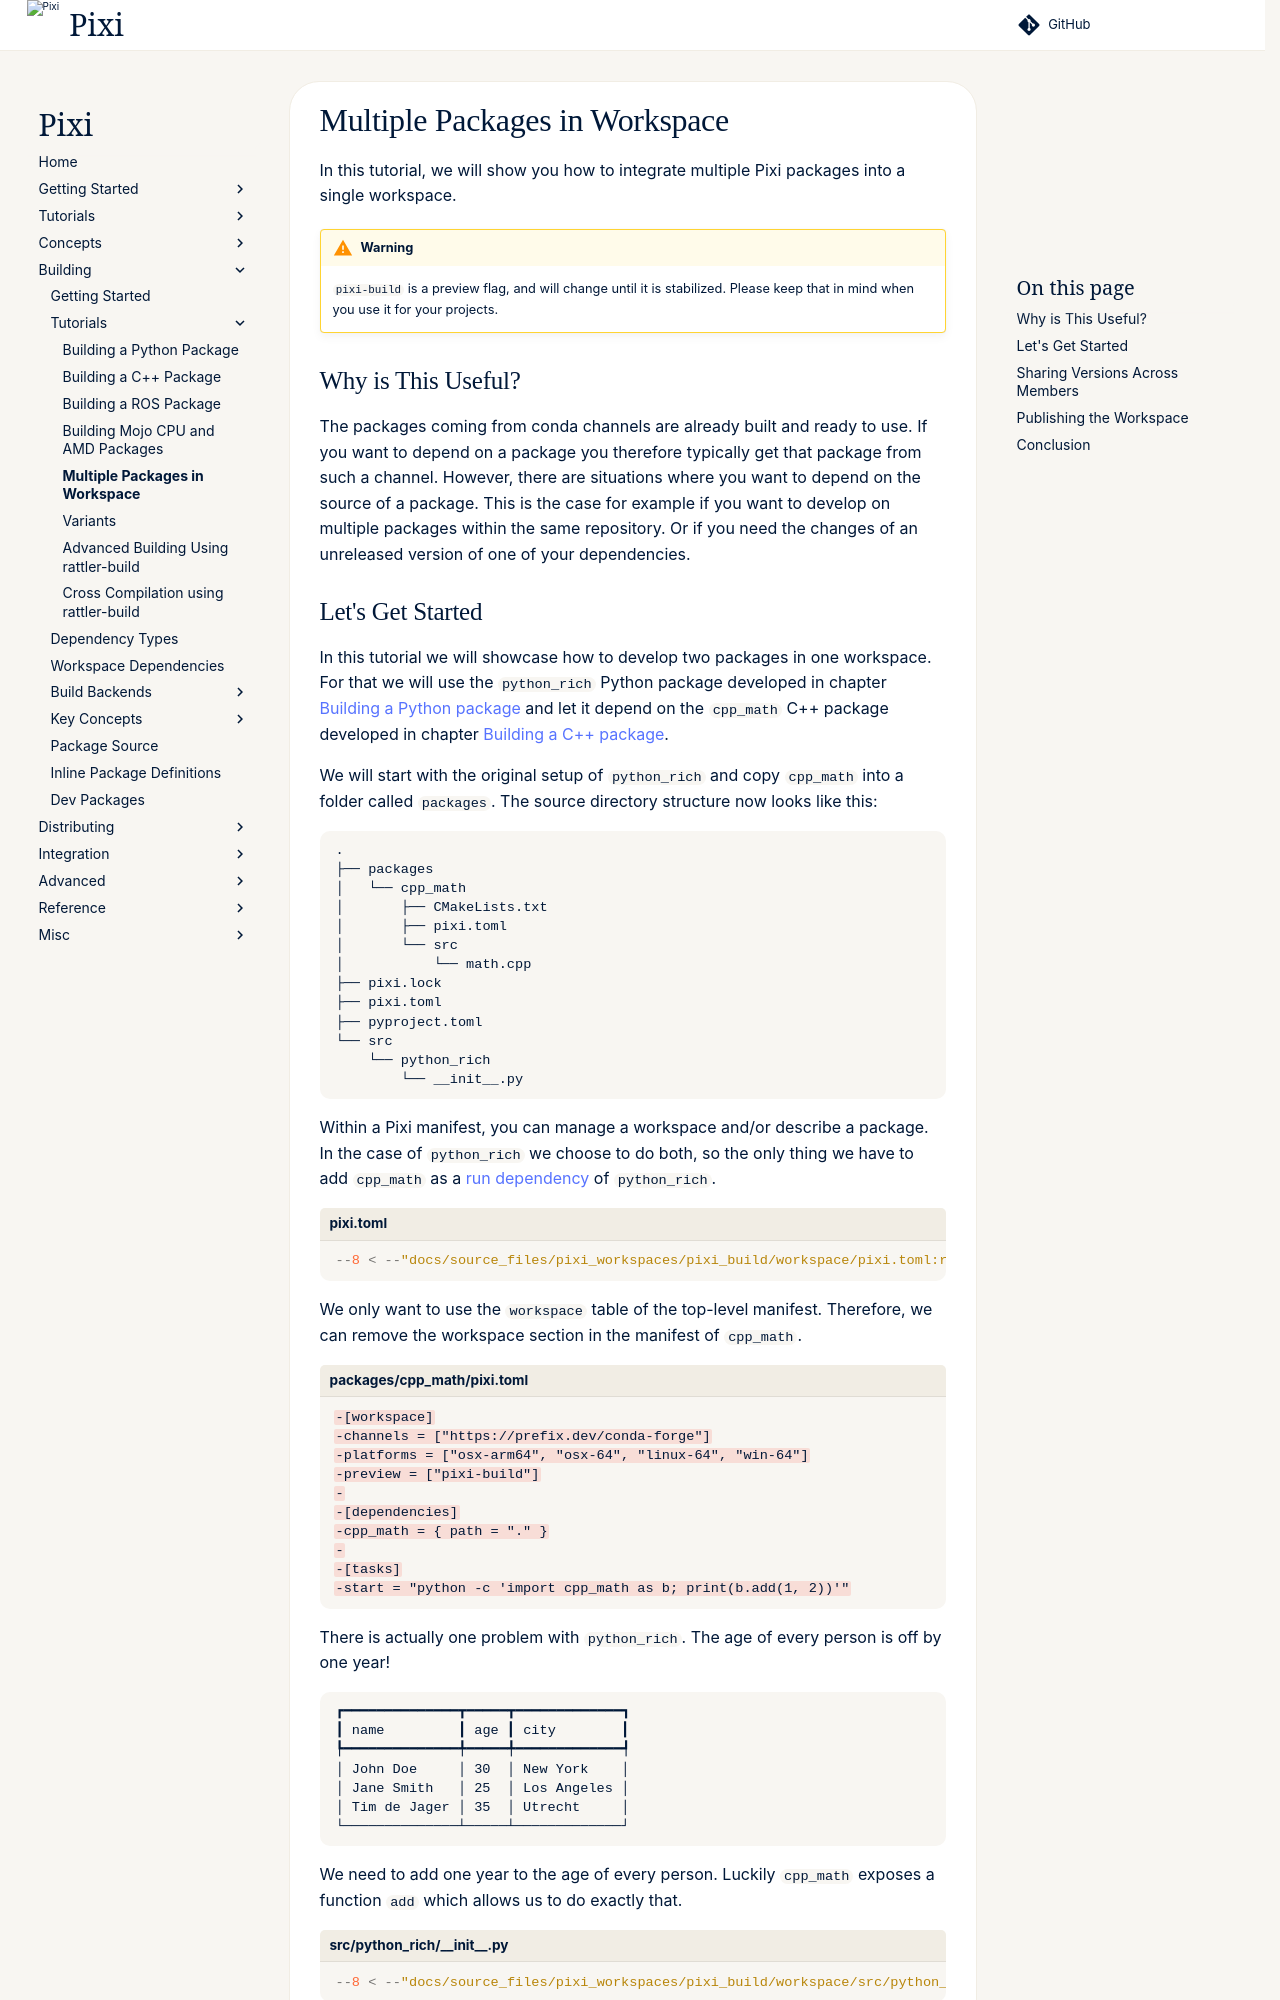

repository: prefix-dev/pixi · page: v0.85.0/build/workspace/index.html · generator: sphinx

In this tutorial, we will show you how to integrate multiple Pixi packages into a single workspace.

!!! warning
    `pixi-build` is a preview flag, and will change until it is stabilized.
    Please keep that in mind when you use it for your projects.

## Why is This Useful?

The packages coming from conda channels are already built and ready to use.
If you want to depend on a package you therefore typically get that package from such a channel.
However, there are situations where you want to depend on the source of a package.
This is the case for example if you want to develop on multiple packages within the same repository.
Or if you need the changes of an unreleased version of one of your dependencies.
